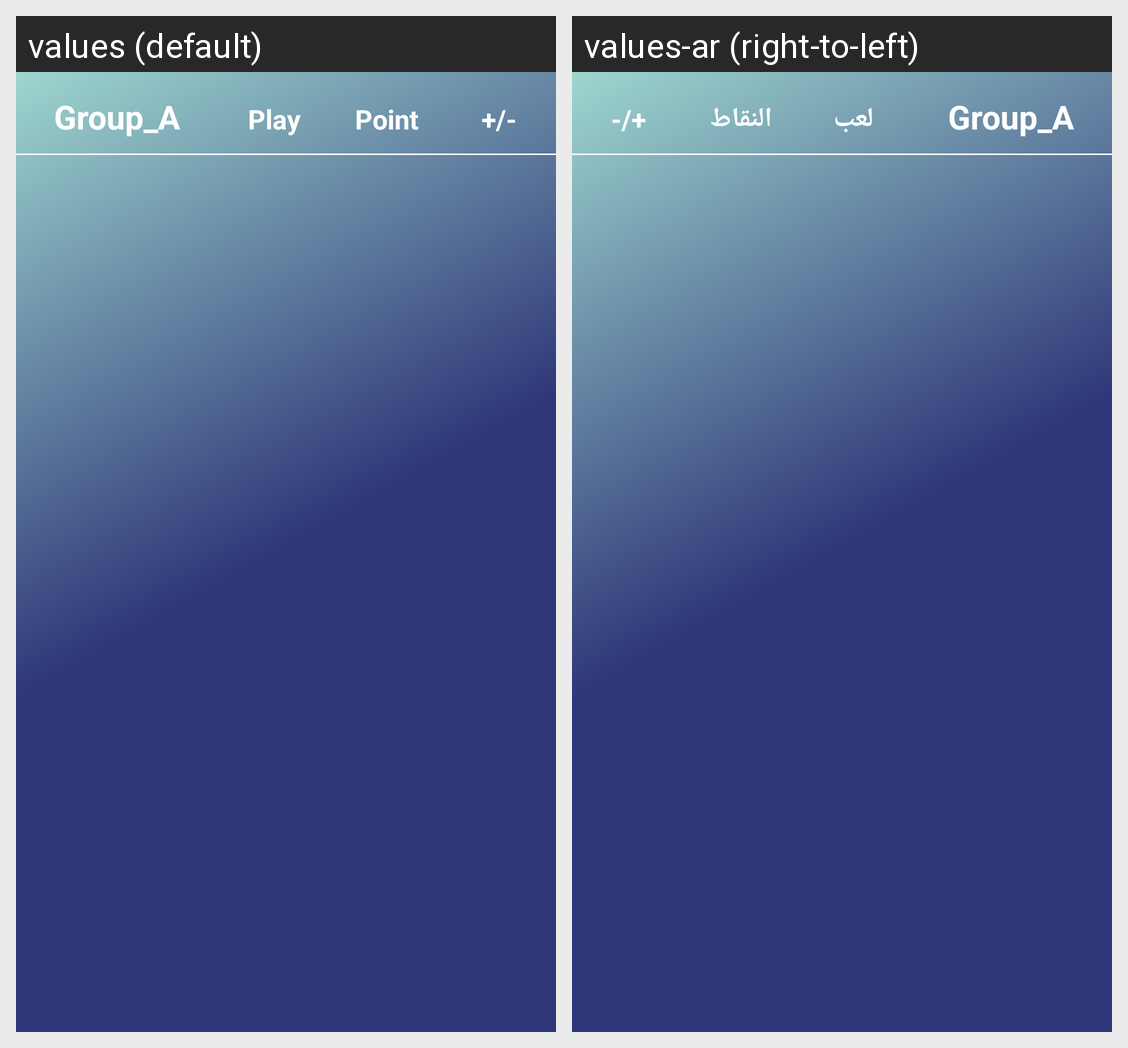

Strings drawn on this Android screen and how each of the app's shown locales translates them:
Android screen res/layout/group_a.xml rendered under 2 locales, left to right: values (default), values-ar (right-to-left). Device: Nexus 5 (rendered at 1080×1920; each locale shown at half size, 540×960, under a caption strip naming it); theme AppTheme.
Strings drawn on this screen, with the default value and each locale's value (text and hints the layout hard-codes, and strings that could not be matched under every locale, appear in the picture but are not listed):

play
  values: Play
  values-ar: لعب

point
  values: Point
  values-ar: النقاط
